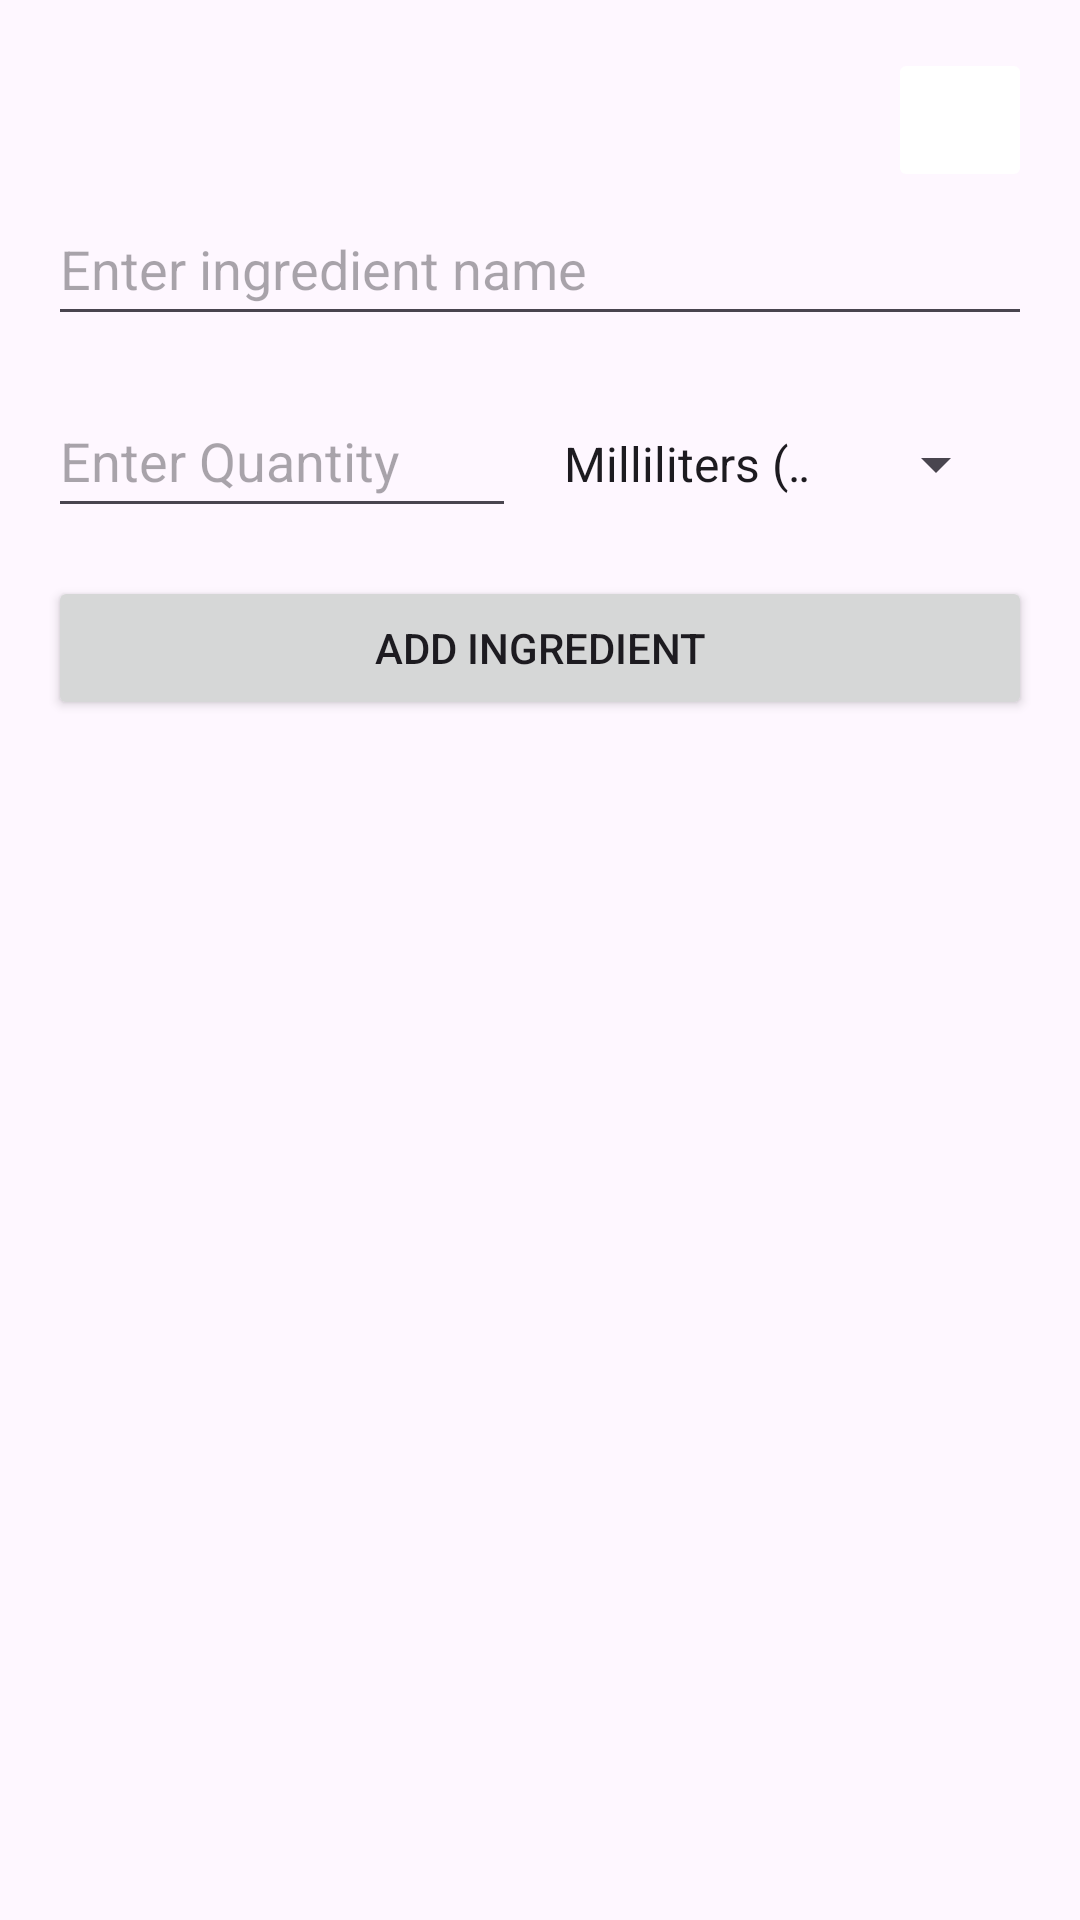

Layout XML and referenced resources for this Android screen:
<!-- AndroidManifest.xml: application theme Theme.MeasureMasterChef -->
<!-- res/layout/bottom_sheet_add_ingredient.xml -->
<RelativeLayout
    xmlns:android="http://schemas.android.com/apk/res/android"
    xmlns:tools="http://schemas.android.com/tools"
    android:layout_width="match_parent"
    android:layout_height="wrap_content"
    android:padding="16dp">

    
    <ImageButton
        android:id="@+id/closeButton"
        android:layout_width="48dp"
        android:layout_height="48dp"
        android:backgroundTint="@color/transparent"
        android:layout_alignParentEnd="true"
        android:src="@drawable/close_button"
        android:importantForAccessibility="no" />

    
    <EditText
        android:id="@+id/ingredientNameEditText"
        android:layout_width="match_parent"
        android:layout_height="wrap_content"
        android:layout_below="@id/closeButton"
        android:hint="@string/enter_ingredient_name"
        android:inputType="text"
        android:minHeight="48dp"
        tools:ignore="TextContrastCheck"
        android:importantForAutofill="no" />

    
    <LinearLayout
        android:id="@+id/quantityUnitLayout"
        android:layout_width="match_parent"
        android:layout_height="wrap_content"
        android:layout_below="@id/ingredientNameEditText"
        android:orientation="horizontal"
        android:layout_marginTop="16dp">

        
        <EditText
            android:id="@+id/quantityEditText"
            android:layout_width="0dp"
            android:layout_height="48dp"
            android:layout_weight="1"
            android:hint="@string/quantity"
            android:importantForAutofill="no"
            android:inputType="numberDecimal"
            tools:ignore="TextContrastCheck" />

        
        <Spinner
            android:id="@+id/unitSpinner"
            android:layout_width="0dp"
            android:layout_height="wrap_content"
            android:layout_marginStart="8dp"
            android:layout_marginLeft="8dp"
            android:layout_marginEnd="8dp"
            android:layout_marginRight="8dp"
            android:layout_weight="1"
            android:entries="@array/all_measurements"
            android:minHeight="48dp" />

    </LinearLayout>

    
    <Button
        android:id="@+id/addIngredientButton"
        android:layout_width="match_parent"
        android:layout_height="wrap_content"
        android:layout_below="@id/quantityUnitLayout"
        android:layout_marginTop="16dp"
        android:text="@string/add_ingredient" />

</RelativeLayout>
<!-- resources referenced by this layout -->
<resources>
  <string-array name="all_measurements">
          <item>Milliliters (ml)</item>
          <item>Liters (l)</item>
          <item>Grams (g)</item>
          <item>Kilograms (kg)</item>
          <item>Teaspoon (tsp)</item>
          <item>Tablespoon (tbsp)</item>
          <item>Cup (cup)</item>
          <item>Gallon (gal)</item>
          <item>Quart (qt)</item>
          <item>Ounce (oz)</item>
          <item>Fluid Ounce (fl oz)</item>
          <item>Pounds (lbs)</item>
          <item>Piece</item>
          <item>Slice</item>
          <item>Clove</item>
          <item>Piece</item>
          <item>Bulb</item>
          <item>Whole</item>
      </string-array>
  <string name="add_ingredient">Add Ingredient</string>
  <string name="enter_ingredient_name">Enter ingredient name</string>
  <string name="quantity">Enter Quantity</string>
  <style name="Theme.MeasureMasterChef" parent="Base.Theme.MeasureMasterChef" />
  <style name="Base.Theme.MeasureMasterChef" parent="Theme.Material3.DayNight.NoActionBar">
          
          
      </style>
</resources>
